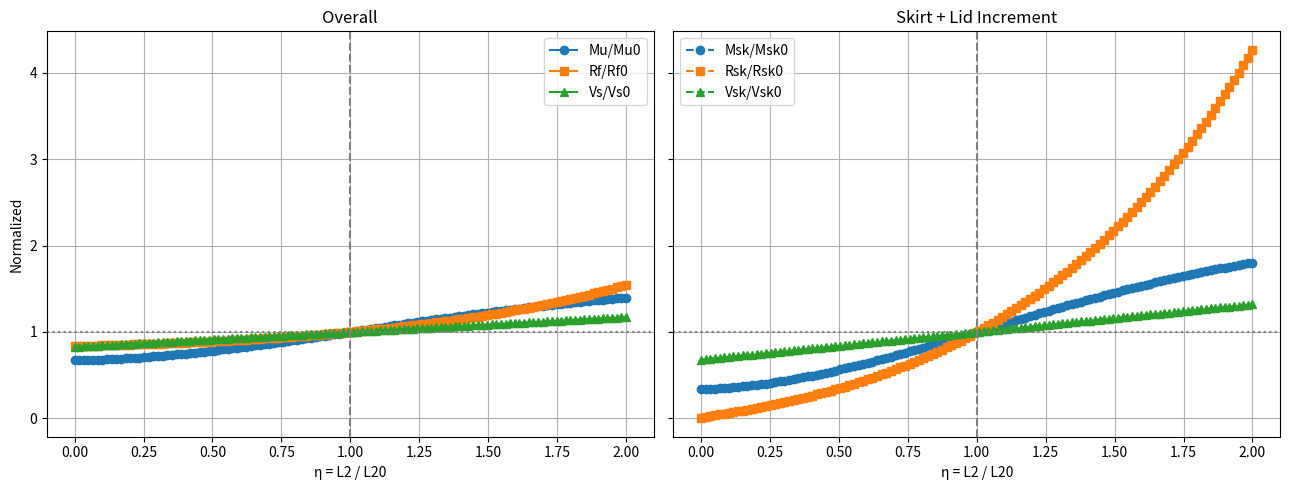

Write the Python code that produced this figure. (Note: this script raises an exception after producing the figure.)
# -*- coding: utf-8 -*-
"""
固定 R2，参数化 L2 的裙式吸力筒优化分析
------------------------------------------------
输出 2×3 条归一化曲线 + Excel 数据
"""

import math
import numpy as np
import pandas as pd
import matplotlib.pyplot as plt

# ------------------------------------------------------------------
# 1. INPUT PANEL
# ------------------------------------------------------------------
P = dict(
    # Geometry (m)
    D1=0.120, L1=0.240, t1=0.002,
    R2_fixed=0.030,          # 固定裙宽
    L2_base =0.060,          # 基准裙长  (≠0)
    t2=0.002, t3=0.010,
    # Soil & interface
    phi_deg=38.6, gamma=7.85, fc=0.18,
    # Winkler & loading
    m=60e3, Kv=10.053e3, theta_deg=1.5, e_ecc=1.5,
    # Sweep
    eta_max=2.0, pts=120,
    export=True
)

# ------------------------------------------------------------------
# 2. PRE-COMPUTED CONSTANTS
# ------------------------------------------------------------------
phi   = math.radians(P['phi_deg'])
theta = math.radians(P['theta_deg'])
K0    = 1 - math.sin(phi)
Ka    = math.tan(math.pi/4 - phi/2)**2
Nq_th = math.exp(math.pi*math.tan(phi))*math.tan(math.pi/4+phi/2)**2
Ny_th = 1.5*(Nq_th-1)*math.tan(phi)          # 与承载公式一致

# ------------------------------------------------------------------
# 3. HELPER FUNCTION
# ------------------------------------------------------------------
def seg_resistance(h, Di, Do, t, g, Nq, Ny, Ktan):
    """李(2011) 闭式：单段圆筒在深度 h 的贯入阻力"""
    if h <= 1e-9:
        return 0.0
    Zo, Zi = Do/(4*Ktan), Di/(4*Ktan)
    Fo = g*Zo**2*(math.exp(h/Zo)-1-h/Zo)*Ktan*math.pi*Do
    Fi = g*Zi**2*(math.exp(h/Zi)-1-h/Zi)*Ktan*math.pi*Di
    sigma_v = g*Zo*(math.exp(h/Zo)-1)
    Qtip = max(0, sigma_v*Nq + 0.5*g*t*Ny)*math.pi*(Di+t)*t
    return Fo + Fi + Qtip

# ------------------------------------------------------------------
# 4. CORE MODELS  (depend on variable L2)
# ------------------------------------------------------------------
def bearing_capacity(L2):
    """返回 (Mu_total, M_skirt_increment)"""
    D1,L1,t1,R2 = P['D1'],P['L1'],P['t1'],P['R2_fixed']
    t2,m,Kv,g,fc = P['t2'],P['m'],P['Kv'],P['gamma'],P['fc']
    z0 = 0.6*L1
    C1 = math.pi/24*m*z0**3*theta
    C2 = math.pi/48*m*fc*z0**3*theta
    C3 = math.pi/128*Kv*theta

    # ---- 主筒常量 (M1–M7) ----
    M1 = C1*D1*(L1 - z0/2)
    M2 = g*K0*D1*L1**3/6
    M3 = C2*D1**2
    M4 = -g*Ka*D1*L1**3/6
    M5 = 0.25*g*K0*fc*L1**2*D1**2
    M6 = 0.25*g*Ka*fc*L1**2*D1**2
    M7 = 0.5*(g*L1*Nq_th + 0.5*g*t1*Ny_th)*t1*D1**2
    M_main = M1+M2+M3+M4+M5+M6+M7

    # ---- 顶板常数 M8 ---- (R2 固定 → Dsk 固定)
    Dsk = D1 + 2*R2
    M8  = C3*D1**4           # 视为主筒常数，不进增量
    
    # ---- 裙边增量 (随 L2) ----
    if R2 <= 1e-9:
        M_sk = 0.0
    else:
        mθ = math.pi*m*theta
        M9  = mθ*Dsk*( L2**4/16 - (L1+z0)*L2**3/12 + L1*z0*L2**2/8 ) \
              + g*K0*Dsk*( L1*L2**2/2 - L2**3/3 )
        M10 = mθ*fc*Dsk**2*(-L2**3/24 + z0*L2**2/16 ) \
              + 0.25*g*K0*fc*Dsk**2*L2**2
        M11 = -g*Ka*Dsk*( L1*L2**2/2 - L2**3/3 )
        M12 = 0.25*g*Ka*fc*L2**2*Dsk**2
        Nq2 = 73.9*(1+7.25*(L2/L1)**1.16*(L1/D1)**(-2.09))
        Ny2 = 1.8*(Nq2-1)*0.9
        M7s = 0.5*(g*L2*Nq2 + 0.5*g*t2*Ny2)*t2*Dsk**2
        ΔM8 = C3*Dsk**4 - C3*D1**4  # ΔM8 = M8(Dsk) - M8(D1)
        M_sk = M9+M10+M11+M12+M7s+ΔM8        # 不含 ΔM8
    # ---- 总矩 & Mu ----
    M_total = M_main + M8 + M_sk
    Mu_tot  = (P['e_ecc']*D1)/(P['e_ecc']*D1+L1) * M_total
    Mu_sk   = (P['e_ecc']*D1)/(P['e_ecc']*D1+L1) * M_sk
    return Mu_tot, Mu_sk

def penetration_resistance(L2):
    """返回 (R_total, R_skirt_increment)"""
    D1,L1,t1,R2 = P['D1'],P['L1'],P['t1'],P['R2_fixed']
    t2,g = P['t2'],P['gamma']
    Ktan1 = (1-math.sin(phi))*math.tan(phi)
    R_main = seg_resistance(L1, D1, D1+2*t1, t1, g, Nq_th, Ny_th, Ktan1)
    if L2 <= 1e-9:
        return R_main, 0.0
    Dsi = D1 + 2*R2
    Dso = Dsi + 2*t2
    Ktan2 = 0.478*(1+0.746*(L2/L1)*(L1/D1)**(-1.32))
    Nq2 = 73.9*(1+7.25*(L2/L1)**1.16*(L1/D1)**(-2.09))
    Ny2 = 1.8*(Nq2-1)*0.9
    R_sk = seg_resistance(L2, Dsi, Dso, t2, g, Nq2, Ny2, Ktan2)
    return R_main+R_sk, R_sk

def material_volume(L2):
    """返回 (V_total, V_skirt_increment)"""
    D1,L1,t1,R2 = P['D1'],P['L1'],P['t1'],P['R2_fixed']
    t2,t3       = P['t2'],P['t3']
    V_main = math.pi*(D1+t1)*t1*L1
    D_out = D1 + 2*R2 + 2*t2
    D_in  = D1 + 2*t1
    V_lid = math.pi/4*(D_out**2 - D_in**2)*t3
    V_sk  = math.pi*(D1+2*R2+t2)*t2*L2
    return V_main+V_lid+V_sk, V_lid+V_sk

# ------------------------------------------------------------------
# 5. BASELINE & SWEEP η
# ------------------------------------------------------------------
L2_0 = max(P['L2_base'], 0.01*P['L1'])     # 确保基准非零
Mu0 , Msk0  = bearing_capacity(L2_0)
Rf0 , Rsk0  = penetration_resistance(L2_0)
Vs0 , Vsk0  = material_volume(L2_0)

eta = np.linspace(0, P['eta_max'], P['pts'])
Mu,Rf,Vs,Mus,Rfs,Vss = [],[],[],[],[],[]
for e in eta:
    L2 = e * L2_0
    mu,ms = bearing_capacity(L2);        Mu.append(mu);   Mus.append(ms)
    rf,rs = penetration_resistance(L2);  Rf.append(rf);   Rfs.append(rs)
    vs,vss= material_volume(L2);         Vs.append(vs);   Vss.append(vss)
Mu,Rf,Vs,Mus,Rfs,Vss = map(np.array,(Mu,Rf,Vs,Mus,Rfs,Vss))

rat = dict(
    Mu   = Mu / Mu0,
    R    = Rf / Rf0,
    V    = Vs / Vs0,
    Mu_s = Mus / Msk0,
    R_s  = Rfs / Rsk0,
    V_s  = Vss / Vsk0
)

# ------------------------------------------------------------------
# 6. PLOT  2×3 CURVES
# ------------------------------------------------------------------
fig,(ax1,ax2)=plt.subplots(1,2,figsize=(13,5),sharey=True)
ax1.plot(eta,rat['Mu'],'-o',label='Mu/Mu0')
ax1.plot(eta,rat['R' ],'-s',label='Rf/Rf0')
ax1.plot(eta,rat['V' ],'-^',label='Vs/Vs0')
ax1.axvline(1,ls='--',c='gray'); ax1.axhline(1,ls=':',c='gray')
ax1.set_title('Overall'); ax1.set_xlabel('η = L2 / L20'); ax1.set_ylabel('Normalized'); ax1.legend(); ax1.grid()

ax2.plot(eta,rat['Mu_s'],'--o',label='Msk/Msk0')
ax2.plot(eta,rat['R_s' ],'--s',label='Rsk/Rsk0')
ax2.plot(eta,rat['V_s' ],'--^',label='Vsk/Vsk0')
ax2.axvline(1,ls='--',c='gray'); ax2.axhline(1,ls=':',c='gray')
ax2.set_title('Skirt + Lid Increment'); ax2.set_xlabel('η = L2 / L20'); ax2.legend(); ax2.grid()

plt.tight_layout(); plt.show()

# ------------------------------------------------------------------
# 7. EXPORT
# ------------------------------------------------------------------
if P['export']:
    save_path = r'C:\Users\<user>\WPSDrive\248006156\WPS云盘\1-吸力筒事务-第二篇相关材料\1-数据\4-协同优化部分\SSC_L2_sweep_corrected.xlsx'
    df = pd.DataFrame({'eta': eta, **rat})
    df.to_excel(save_path, index=False)
    print(f'Excel saved ➜ {save_path}')
